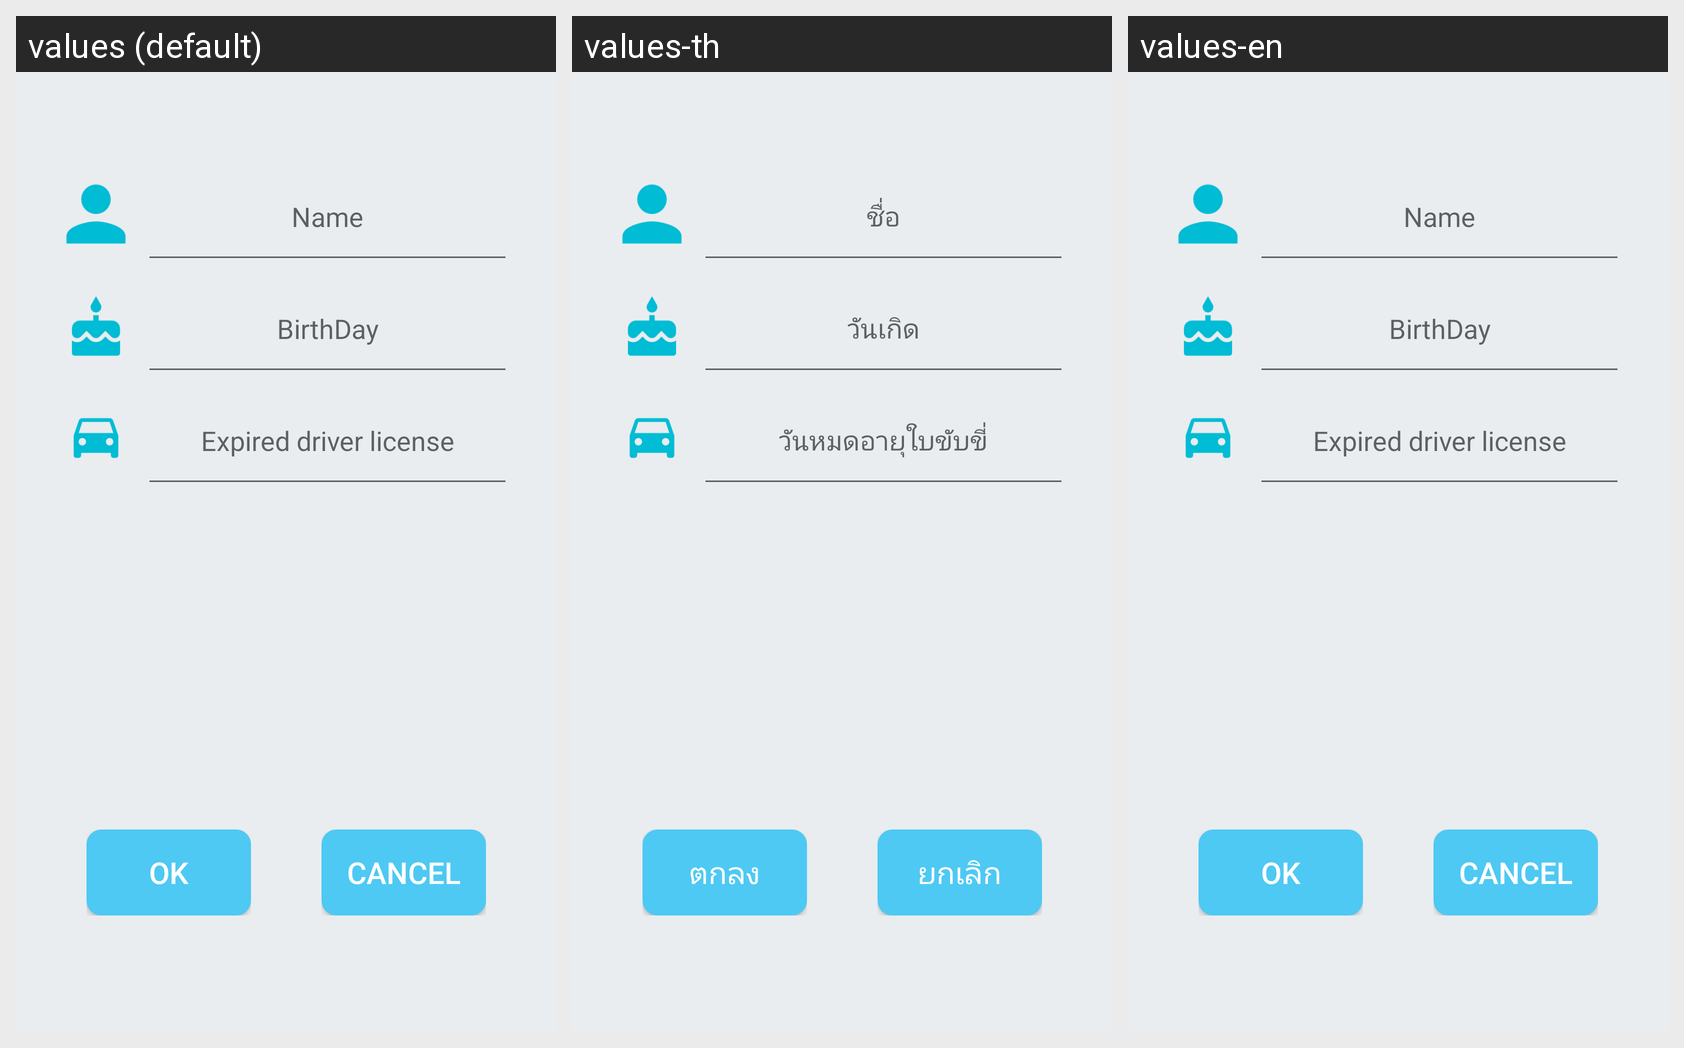

The Android screen above is rendered under several locales of the same app. Produce the string resources it draws, with the default and per-locale values.
Android screen res/layout/activity_5_user_data.xml rendered under 3 locales, left to right: values (default), values-th, values-en. Device: Nexus 5 (rendered at 1080×1920; each locale shown at half size, 540×960, under a caption strip naming it); theme AppTheme.
Strings drawn on this screen, with the default value and each locale's value (text and hints the layout hard-codes, and strings that could not be matched under every locale, appear in the picture but are not listed):

add_user_name
  values: Name
  values-th: ชื่อ
  values-en: Name

add_user_birthday
  values: BirthDay
  values-th: วันเกิด
  values-en: BirthDay

add_user_exp_lincence
  values: Expired driver license
  values-th: วันหมดอายุใบขับขี่
  values-en: Expired driver license

add_user_ok
  values: OK
  values-th: ตกลง
  values-en: OK

add_user_cancel
  values: CANCEL
  values-th: ยกเลิก
  values-en: CANCEL
